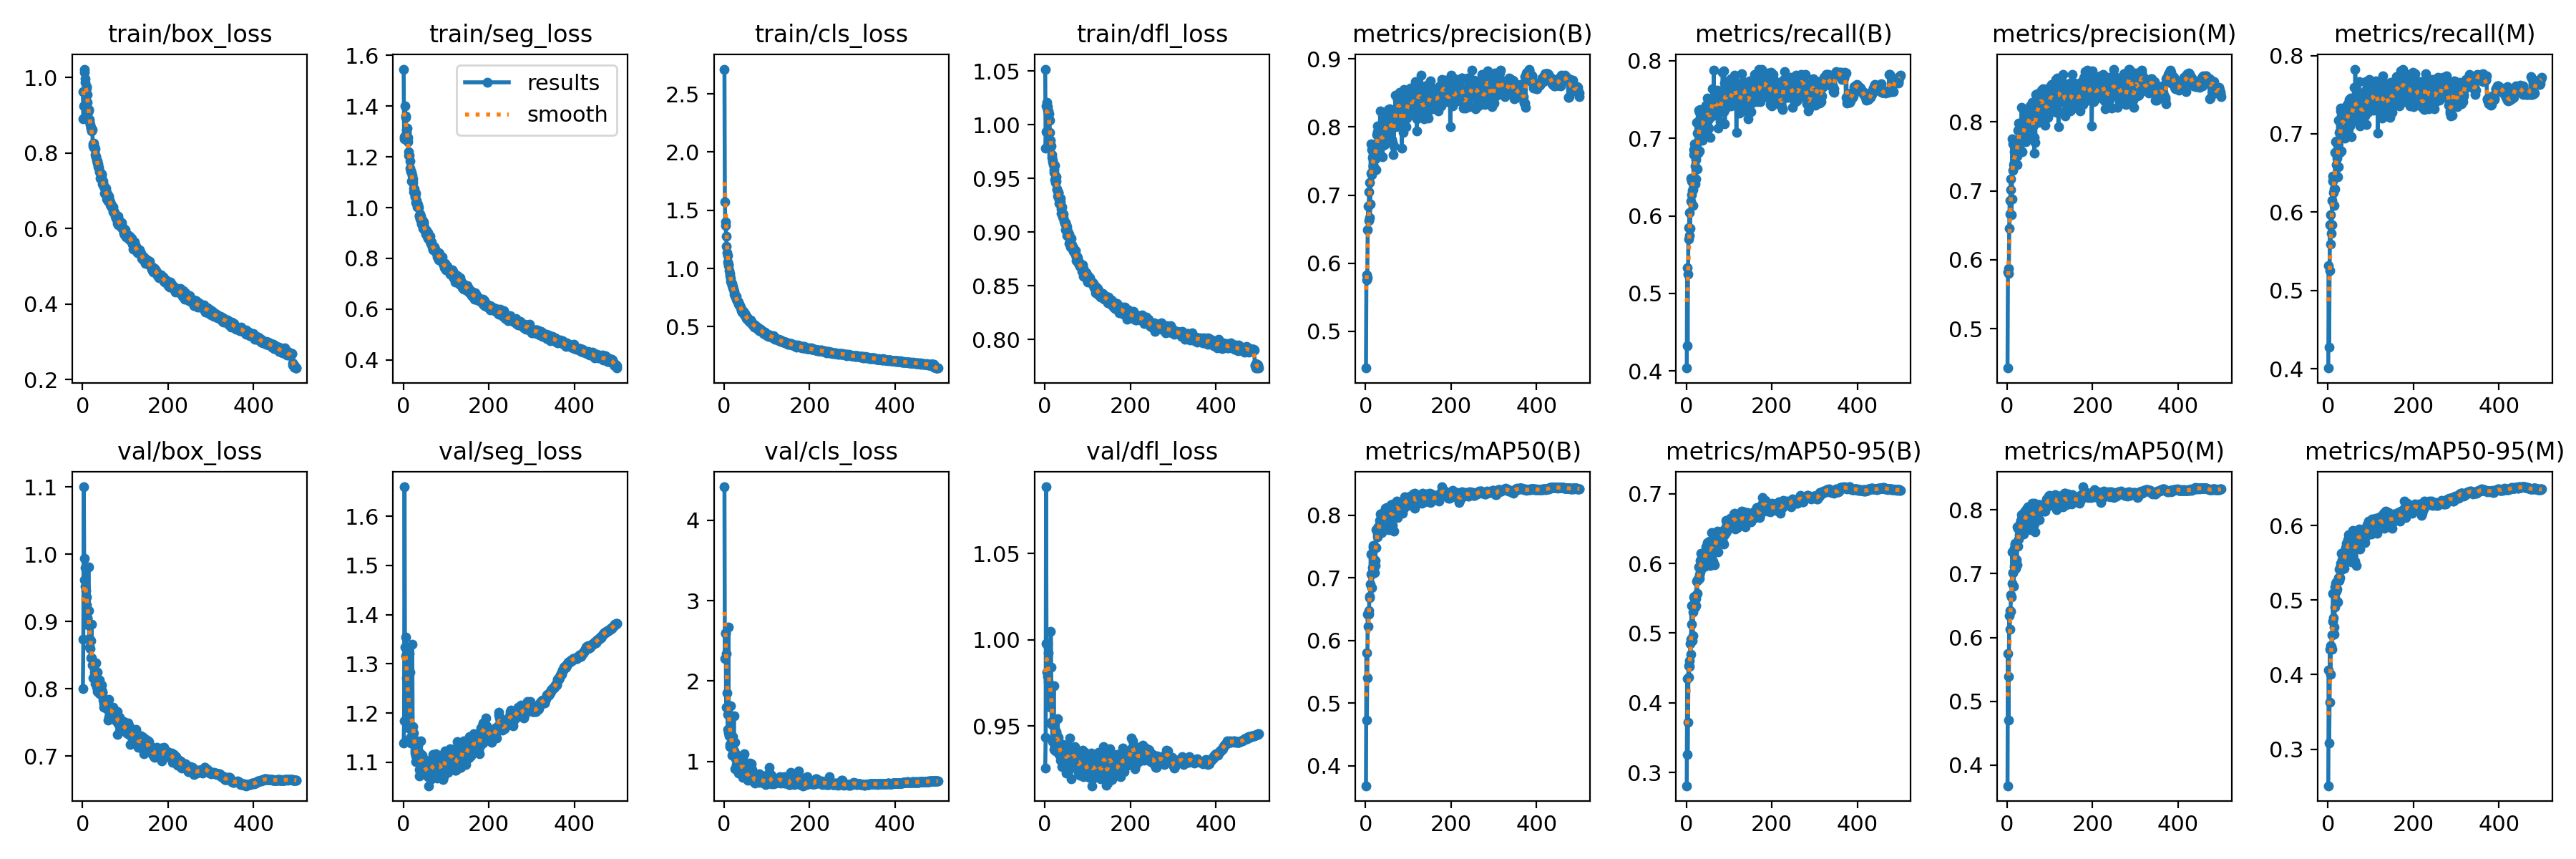

Values plotted in this chart, from the file beside it:
epoch, train/box_loss, train/seg_loss, train/cls_loss, train/dfl_loss, metrics/precision(B), metrics/recall(B), metrics/mAP50(B), metrics/mAP50-95(B), metrics/precision(M), metrics/recall(M), metrics/mAP50(M), metrics/mAP50-95(M), val/box_loss, val/seg_loss, val/cls_loss, val/dfl_loss, lr/pg0, lr/pg1, lr/pg2
1, 0.9636, 1.546, 2.712, 1.052, 0.4459, 0.4037, 0.3683, 0.2809, 0.4431, 0.4008, 0.3677, 0.251, 0.8, 1.139, 4.414, 0.9257, 0.07011, 0.003321, 0.003321
2, 0.8914, 1.27, 1.571, 0.9784, 0.5824, 0.5329, 0.5802, 0.435, 0.5828, 0.5313, 0.5751, 0.4063, 0.8738, 1.184, 2.279, 0.9433, 0.0401, 0.006641, 0.006641
3, 0.9251, 1.28, 1.4, 0.9933, 0.5757, 0.4325, 0.4727, 0.3254, 0.5875, 0.4271, 0.4709, 0.3081, 1.1, 1.66, 2.587, 1.089, 0.01008, 0.009948, 0.009948
4, 1.022, 1.401, 1.369, 1.018, 0.5784, 0.5253, 0.5409, 0.3723, 0.5801, 0.5253, 0.5391, 0.3634, 0.9941, 1.333, 2.597, 0.9977, 0.009941, 0.009941, 0.009941
5, 1.014, 1.356, 1.275, 1.021, 0.6488, 0.5851, 0.6421, 0.4532, 0.6453, 0.5838, 0.6344, 0.434, 0.9623, 1.317, 1.674, 0.9811, 0.009941, 0.009941, 0.009941
6, 0.997, 1.36, 1.19, 1.016, 0.6838, 0.5703, 0.6223, 0.4372, 0.6859, 0.5592, 0.613, 0.4004, 0.9807, 1.354, 2.343, 0.9979, 0.009921, 0.009921, 0.009921
7, 0.988, 1.307, 1.135, 1.014, 0.6628, 0.6043, 0.6422, 0.4521, 0.6663, 0.5965, 0.642, 0.4392, 0.9529, 1.272, 1.849, 0.9788, 0.009901, 0.009901, 0.009901
8, 0.9696, 1.297, 1.111, 1.01, 0.7044, 0.5743, 0.6483, 0.4609, 0.7016, 0.5724, 0.6412, 0.4379, 0.9464, 1.315, 1.584, 0.9923, 0.009881, 0.009881, 0.009881
9, 0.9765, 1.313, 1.058, 1.013, 0.7184, 0.5843, 0.6705, 0.4848, 0.7175, 0.5841, 0.6663, 0.4535, 0.9245, 1.278, 1.394, 0.976, 0.009861, 0.009861, 0.009861
10, 0.9721, 1.277, 1.036, 1.01, 0.6666, 0.6192, 0.6681, 0.47, 0.6655, 0.615, 0.6633, 0.4336, 0.9369, 1.237, 2.673, 0.9708, 0.009842, 0.009842, 0.009842
11, 0.9551, 1.259, 1.025, 1.004, 0.6866, 0.6489, 0.6905, 0.4913, 0.6886, 0.6399, 0.6849, 0.4712, 0.9051, 1.204, 1.351, 0.9679, 0.009822, 0.009822, 0.009822
12, 0.9336, 1.219, 0.983, 0.9925, 0.7752, 0.6448, 0.7375, 0.5397, 0.7751, 0.6464, 0.7343, 0.509, 0.9055, 1.19, 1.316, 0.9645, 0.009802, 0.009802, 0.009802
13, 0.9071, 1.207, 0.9416, 0.9852, 0.7324, 0.6272, 0.7055, 0.5133, 0.7298, 0.6249, 0.7012, 0.4766, 0.8946, 1.17, 1.212, 0.9607, 0.009782, 0.009782, 0.009782
14, 0.915, 1.206, 0.959, 0.9815, 0.7664, 0.6327, 0.7063, 0.489, 0.7676, 0.6297, 0.7011, 0.4537, 0.9815, 1.321, 1.189, 1.005, 0.009762, 0.009762, 0.009762
15, 0.9126, 1.183, 0.9132, 0.9803, 0.7305, 0.6133, 0.6839, 0.496, 0.7382, 0.6082, 0.6806, 0.4637, 0.916, 1.284, 1.695, 0.9842, 0.009743, 0.009743, 0.009743
16, 0.8892, 1.154, 0.8887, 0.9723, 0.7548, 0.6342, 0.7166, 0.5306, 0.7568, 0.6292, 0.711, 0.491, 0.8624, 1.149, 1.218, 0.9527, 0.009723, 0.009723, 0.009723
17, 0.8829, 1.144, 0.8788, 0.9693, 0.7442, 0.6791, 0.7481, 0.552, 0.7411, 0.6761, 0.7395, 0.5173, 0.875, 1.142, 1.303, 0.951, 0.009703, 0.009703, 0.009703
18, 0.875, 1.143, 0.8699, 0.9652, 0.7421, 0.6855, 0.7519, 0.542, 0.7413, 0.6903, 0.7454, 0.5221, 0.8603, 1.139, 1.195, 0.9409, 0.009683, 0.009683, 0.009683
19, 0.8687, 1.105, 0.8497, 0.9664, 0.7619, 0.6925, 0.7507, 0.5531, 0.7596, 0.6906, 0.747, 0.5239, 0.8714, 1.154, 1.08, 0.9514, 0.009663, 0.009663, 0.009663
20, 0.8662, 1.138, 0.8467, 0.9627, 0.742, 0.6646, 0.7301, 0.5474, 0.7394, 0.6603, 0.7228, 0.5119, 0.8457, 1.169, 1.152, 0.942, 0.009644, 0.009644, 0.009644
21, 0.8582, 1.126, 0.8325, 0.958, 0.7596, 0.6414, 0.7087, 0.537, 0.7534, 0.6464, 0.7087, 0.4987, 0.8963, 1.34, 1.309, 0.9733, 0.009624, 0.009624, 0.009624
22, 0.8611, 1.098, 0.821, 0.9557, 0.7755, 0.6722, 0.7278, 0.5501, 0.7714, 0.6685, 0.7222, 0.5151, 0.8462, 1.173, 1.101, 0.9365, 0.009604, 0.009604, 0.009604
23, 0.8624, 1.112, 0.8061, 0.9621, 0.7534, 0.6478, 0.7198, 0.539, 0.7507, 0.6449, 0.7134, 0.4977, 0.8353, 1.16, 1.564, 0.9371, 0.009584, 0.009584, 0.009584
24, 0.8241, 1.077, 0.7768, 0.9489, 0.7374, 0.7207, 0.7766, 0.5741, 0.7377, 0.7172, 0.7738, 0.5301, 0.8168, 1.136, 1.132, 0.9386, 0.009564, 0.009564, 0.009564
25, 0.8195, 1.061, 0.7669, 0.9463, 0.7622, 0.6603, 0.7489, 0.5572, 0.7618, 0.6583, 0.7432, 0.5262, 0.8356, 1.16, 1.236, 0.9354, 0.009545, 0.009545, 0.009545
26, 0.8266, 1.074, 0.7712, 0.9476, 0.7888, 0.7064, 0.7779, 0.577, 0.7873, 0.7018, 0.7709, 0.5412, 0.835, 1.147, 0.9131, 0.9401, 0.009525, 0.009525, 0.009525
27, 0.8154, 1.043, 0.7552, 0.9516, 0.8017, 0.6825, 0.7653, 0.5768, 0.7979, 0.6778, 0.7541, 0.5261, 0.8328, 1.124, 1.035, 0.9468, 0.009505, 0.009505, 0.009505
28, 0.8175, 1.048, 0.7373, 0.9404, 0.7927, 0.681, 0.7699, 0.5779, 0.7895, 0.6759, 0.7608, 0.5304, 0.8254, 1.118, 0.966, 0.9448, 0.009485, 0.009485, 0.009485
29, 0.8102, 1.057, 0.7583, 0.9393, 0.7722, 0.7363, 0.7814, 0.5946, 0.7733, 0.7295, 0.7733, 0.5488, 0.8082, 1.102, 1.091, 0.9397, 0.009465, 0.009465, 0.009465
30, 0.7953, 1.02, 0.7216, 0.9332, 0.7735, 0.7332, 0.7814, 0.5835, 0.77, 0.7329, 0.7785, 0.5455, 0.8372, 1.114, 0.9401, 0.9544, 0.009446, 0.009446, 0.009446
31, 0.7899, 1.027, 0.7263, 0.9367, 0.7994, 0.6835, 0.7711, 0.579, 0.797, 0.678, 0.7628, 0.5406, 0.8388, 1.117, 0.9315, 0.9436, 0.009426, 0.009426, 0.009426
32, 0.791, 1.016, 0.7157, 0.9369, 0.7868, 0.7269, 0.7916, 0.6047, 0.7848, 0.7224, 0.7834, 0.5628, 0.8259, 1.141, 0.9321, 0.937, 0.009406, 0.009406, 0.009406
33, 0.7804, 1.002, 0.7093, 0.9266, 0.7813, 0.7374, 0.7768, 0.5881, 0.7782, 0.729, 0.7656, 0.5541, 0.8028, 1.105, 0.9076, 0.9398, 0.009386, 0.009386, 0.009386
34, 0.7797, 1.012, 0.6932, 0.9304, 0.824, 0.7124, 0.802, 0.6149, 0.8206, 0.7084, 0.7928, 0.5631, 0.7964, 1.105, 0.857, 0.9335, 0.009366, 0.009366, 0.009366
35, 0.7726, 1.006, 0.6861, 0.9265, 0.7811, 0.7197, 0.7892, 0.6041, 0.7798, 0.7176, 0.7842, 0.554, 0.8248, 1.134, 0.9736, 0.9399, 0.009347, 0.009347, 0.009347
36, 0.7713, 0.9991, 0.6938, 0.9317, 0.7769, 0.718, 0.7908, 0.6009, 0.7568, 0.729, 0.7824, 0.5535, 0.7993, 1.119, 0.8888, 0.9301, 0.009327, 0.009327, 0.009327
37, 0.7645, 0.9666, 0.6801, 0.9282, 0.7802, 0.7287, 0.7921, 0.5981, 0.7844, 0.7256, 0.7902, 0.557, 0.796, 1.072, 0.892, 0.9333, 0.009307, 0.009307, 0.009307
38, 0.7611, 0.9693, 0.6673, 0.9215, 0.7934, 0.6976, 0.772, 0.5941, 0.7779, 0.6971, 0.7619, 0.542, 0.7953, 1.086, 0.9935, 0.9367, 0.009287, 0.009287, 0.009287
39, 0.7501, 0.9557, 0.6645, 0.9174, 0.7793, 0.7105, 0.7818, 0.5977, 0.7772, 0.7062, 0.7745, 0.5505, 0.8128, 1.119, 0.9327, 0.9373, 0.009267, 0.009267, 0.009267
40, 0.753, 0.9751, 0.6466, 0.9232, 0.7563, 0.7287, 0.7857, 0.6012, 0.7911, 0.6946, 0.7782, 0.5575, 0.7925, 1.081, 1.029, 0.9266, 0.009248, 0.009248, 0.009248
41, 0.746, 0.9667, 0.6382, 0.9157, 0.801, 0.7275, 0.8038, 0.6125, 0.7988, 0.7245, 0.7969, 0.5703, 0.8071, 1.144, 0.8653, 0.9394, 0.009228, 0.009228, 0.009228
42, 0.7336, 0.9394, 0.6258, 0.9142, 0.7731, 0.7342, 0.7924, 0.6059, 0.8014, 0.7019, 0.7845, 0.5614, 0.794, 1.088, 0.9158, 0.9386, 0.009208, 0.009208, 0.009208
43, 0.736, 0.9357, 0.6326, 0.9136, 0.8165, 0.7368, 0.8028, 0.6148, 0.8155, 0.7356, 0.7986, 0.5764, 0.7989, 1.093, 0.8031, 0.9314, 0.009188, 0.009188, 0.009188
44, 0.7441, 0.9513, 0.6302, 0.9168, 0.7742, 0.721, 0.7873, 0.5959, 0.7715, 0.7193, 0.7766, 0.5585, 0.7988, 1.105, 1.026, 0.939, 0.009168, 0.009168, 0.009168
45, 0.7411, 0.9461, 0.6284, 0.91, 0.7943, 0.7068, 0.7957, 0.6096, 0.7914, 0.7056, 0.7885, 0.567, 0.8055, 1.115, 1.075, 0.9294, 0.009149, 0.009149, 0.009149
46, 0.7174, 0.9196, 0.6129, 0.9083, 0.8108, 0.7429, 0.8106, 0.6236, 0.8055, 0.7382, 0.8016, 0.5813, 0.7953, 1.107, 0.8304, 0.9312, 0.009129, 0.009129, 0.009129
47, 0.7267, 0.9441, 0.6066, 0.9094, 0.8017, 0.7107, 0.7879, 0.606, 0.7983, 0.7048, 0.7768, 0.5586, 0.7948, 1.105, 1.095, 0.9363, 0.009109, 0.009109, 0.009109
48, 0.7251, 0.9357, 0.6118, 0.9084, 0.806, 0.7359, 0.8065, 0.6252, 0.8006, 0.731, 0.7979, 0.5874, 0.7829, 1.091, 0.8487, 0.932, 0.009089, 0.009089, 0.009089
49, 0.7107, 0.9113, 0.5921, 0.9021, 0.7801, 0.7519, 0.8118, 0.6303, 0.7817, 0.7439, 0.8052, 0.5821, 0.7783, 1.092, 0.8003, 0.933, 0.009069, 0.009069, 0.009069
50, 0.7151, 0.9216, 0.602, 0.9069, 0.8136, 0.7232, 0.8018, 0.6234, 0.806, 0.7167, 0.7933, 0.5743, 0.773, 1.08, 0.9182, 0.9229, 0.00905, 0.00905, 0.00905
51, 0.7106, 0.9098, 0.5935, 0.9049, 0.8017, 0.738, 0.7856, 0.6093, 0.794, 0.7406, 0.7821, 0.5622, 0.7839, 1.079, 0.8093, 0.9358, 0.00903, 0.00903, 0.00903
52, 0.6943, 0.8952, 0.5685, 0.8969, 0.8109, 0.7134, 0.808, 0.6229, 0.8134, 0.7102, 0.802, 0.5776, 0.785, 1.105, 0.9281, 0.9363, 0.00901, 0.00901, 0.00901
53, 0.7052, 0.9118, 0.5847, 0.9008, 0.8261, 0.75, 0.8066, 0.6307, 0.8231, 0.7457, 0.7992, 0.5752, 0.7832, 1.089, 0.7974, 0.9302, 0.00899, 0.00899, 0.00899
54, 0.7074, 0.9105, 0.5743, 0.8998, 0.7917, 0.7317, 0.8077, 0.6321, 0.7976, 0.7269, 0.8007, 0.5812, 0.7715, 1.075, 0.8487, 0.9333, 0.00897, 0.00897, 0.00897
55, 0.6927, 0.8958, 0.5648, 0.8967, 0.8042, 0.701, 0.777, 0.597, 0.8056, 0.6959, 0.769, 0.5506, 0.7816, 1.077, 0.7703, 0.9364, 0.008951, 0.008951, 0.008951
56, 0.6959, 0.8861, 0.5683, 0.8979, 0.785, 0.7273, 0.7827, 0.607, 0.7781, 0.7231, 0.7742, 0.5587, 0.772, 1.098, 0.7976, 0.9247, 0.008931, 0.008931, 0.008931
57, 0.6786, 0.8788, 0.5649, 0.8893, 0.8263, 0.7359, 0.8048, 0.6264, 0.8227, 0.7298, 0.7956, 0.5787, 0.7723, 1.071, 0.8828, 0.9295, 0.008911, 0.008911, 0.008911
58, 0.6913, 0.9022, 0.5502, 0.8899, 0.8186, 0.7298, 0.8019, 0.6164, 0.8253, 0.7167, 0.7912, 0.5656, 0.7808, 1.081, 0.8341, 0.9431, 0.008891, 0.008891, 0.008891
59, 0.6861, 0.8896, 0.5467, 0.8898, 0.8217, 0.7444, 0.8169, 0.6442, 0.8279, 0.7388, 0.8105, 0.5934, 0.7681, 1.088, 0.8258, 0.9307, 0.008871, 0.008871, 0.008871
60, 0.6728, 0.8802, 0.5453, 0.8863, 0.8007, 0.743, 0.8112, 0.6191, 0.7978, 0.7357, 0.7999, 0.5738, 0.7538, 1.052, 0.9775, 0.9276, 0.008852, 0.008852, 0.008852
... 440 more rows
